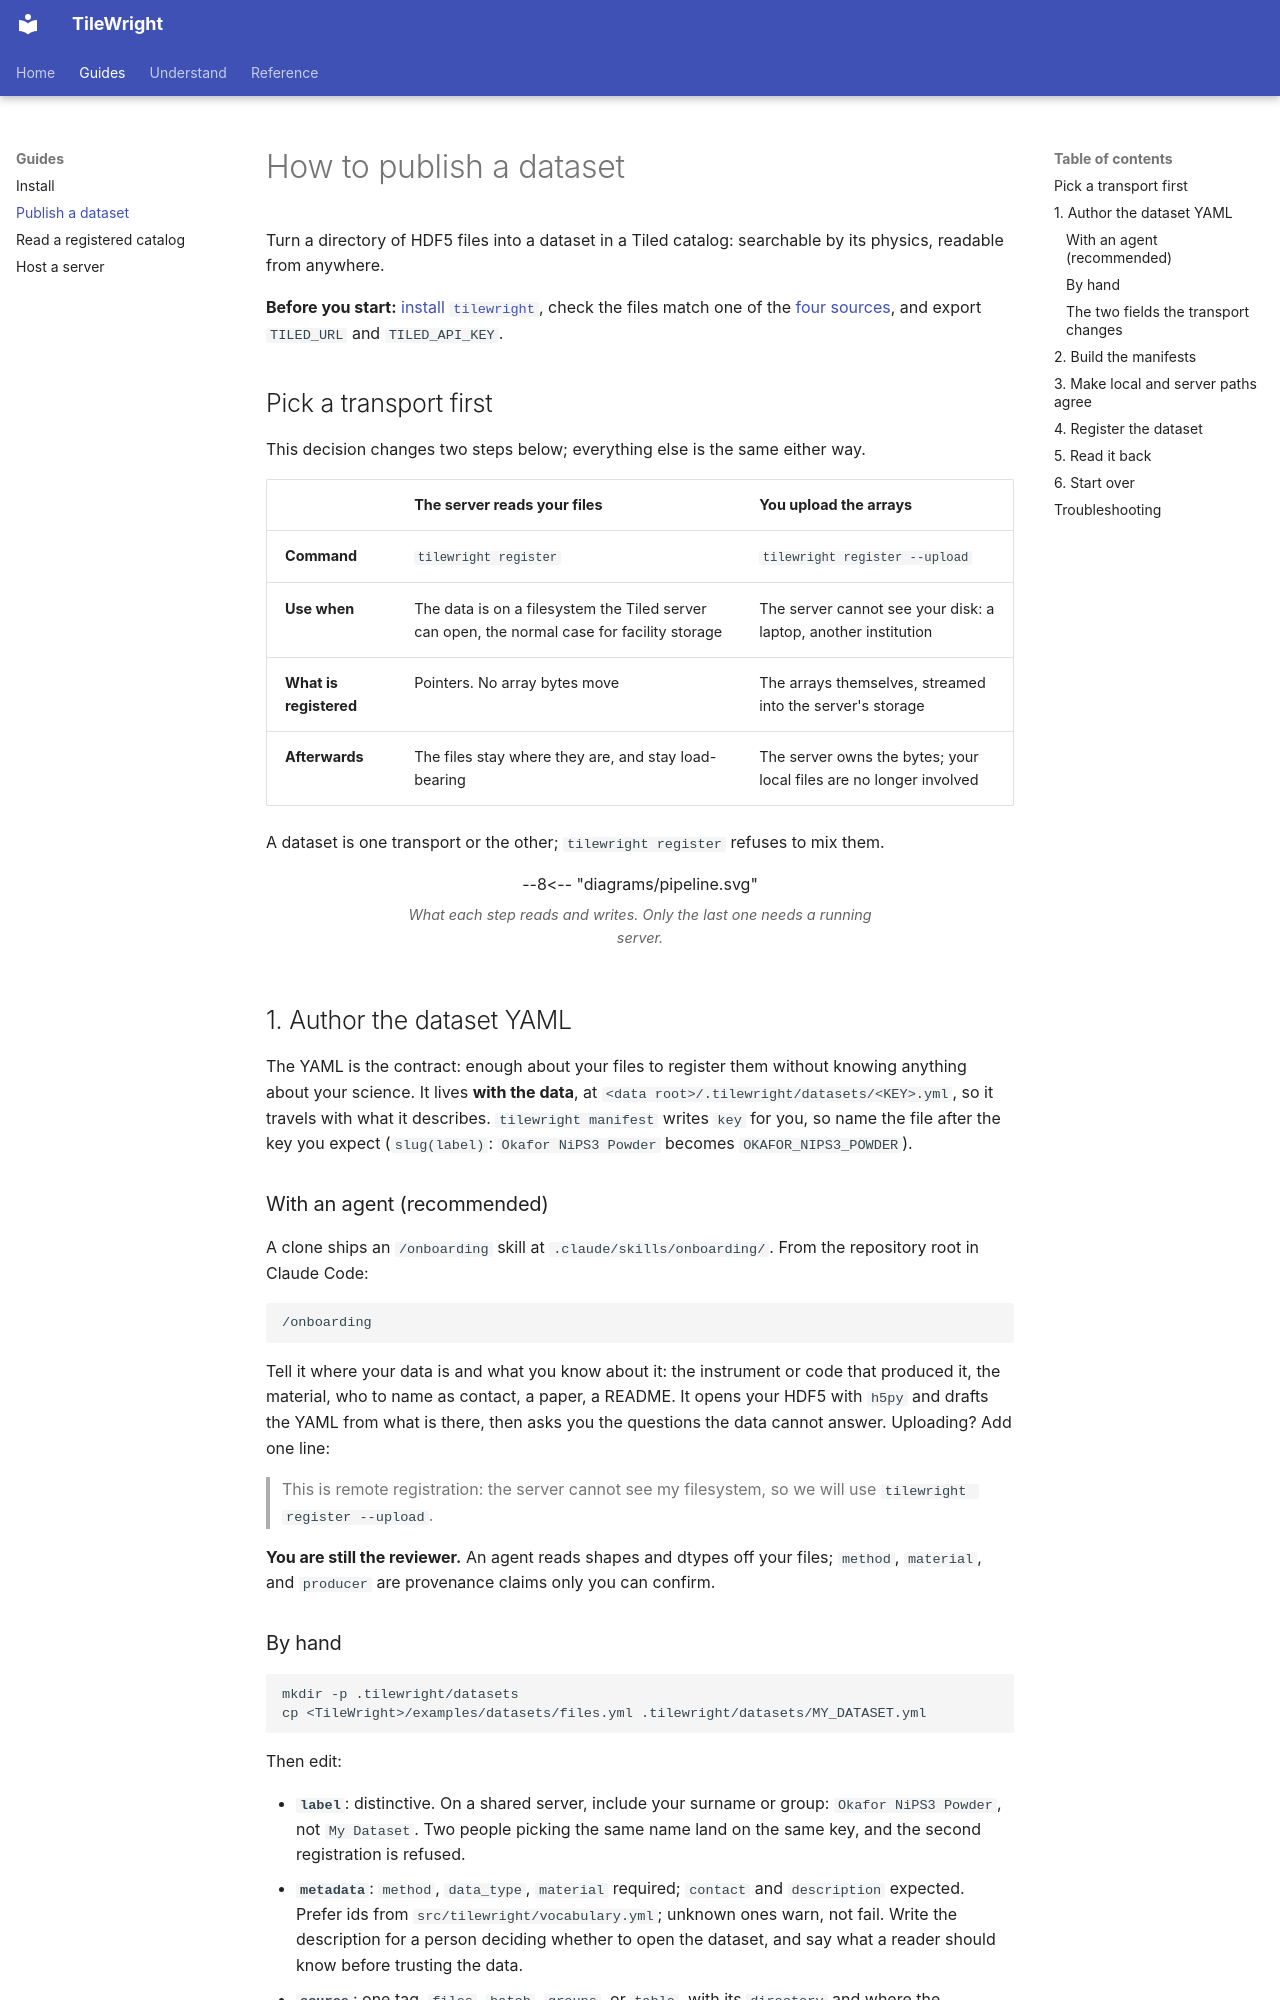

repository: slaclab/tilewright · page: ONBOARDING/index.html · generator: mkdocs

# How to publish a dataset

Turn a directory of HDF5 files into a dataset in a Tiled catalog: searchable by its
physics, readable from anywhere.

**Before you start:** [install `tilewright`](install.md), check the files match one of the
[four sources](explanation/sources.md), and export `TILED_URL` and `TILED_API_KEY`.

## Pick a transport first

This decision changes two steps below; everything else is the same either way.

| | The server reads your files | You upload the arrays |
|---|---|---|
| **Command** | `tilewright register` | `tilewright register --upload` |
| **Use when** | The data is on a filesystem the Tiled server can open, the normal case for facility storage | The server cannot see your disk: a laptop, another institution |
| **What is registered** | Pointers. No array bytes move | The arrays themselves, streamed into the server's storage |
| **Afterwards** | The files stay where they are, and stay load-bearing | The server owns the bytes; your local files are no longer involved |

A dataset is one transport or the other; `tilewright register` refuses to mix them.

<figure class="tw-diagram">
--8<-- "diagrams/pipeline.svg"
<figcaption>What each step reads and writes. Only the last one needs a running server.</figcaption>
</figure>

## 1. Author the dataset YAML

The YAML is the contract: enough about your files to register them without knowing
anything about your science. It lives **with the data**, at
`<data root>/.tilewright/datasets/<KEY>.yml`, so it travels with what it describes.
`tilewright manifest` writes `key` for you, so name the file after the key you expect
(`slug(label)`: `Okafor NiPS3 Powder` becomes `OKAFOR_NIPS3_POWDER`).

### With an agent (recommended)

A clone ships an `/onboarding` skill at `.claude/skills/onboarding/`. From the repository
root in Claude Code:

```
/onboarding
```

Tell it where your data is and what you know about it: the instrument or code that
produced it, the material, who to name as contact, a paper, a README. It opens your HDF5
with `h5py` and drafts the YAML from what is there, then asks you the questions the data
cannot answer. Uploading? Add one line:

> This is remote registration: the server cannot see my filesystem, so we will use
> `tilewright register --upload`.

**You are still the reviewer.** An agent reads shapes and dtypes off your files;
`method`, `material`, and `producer` are provenance claims only you can confirm.
